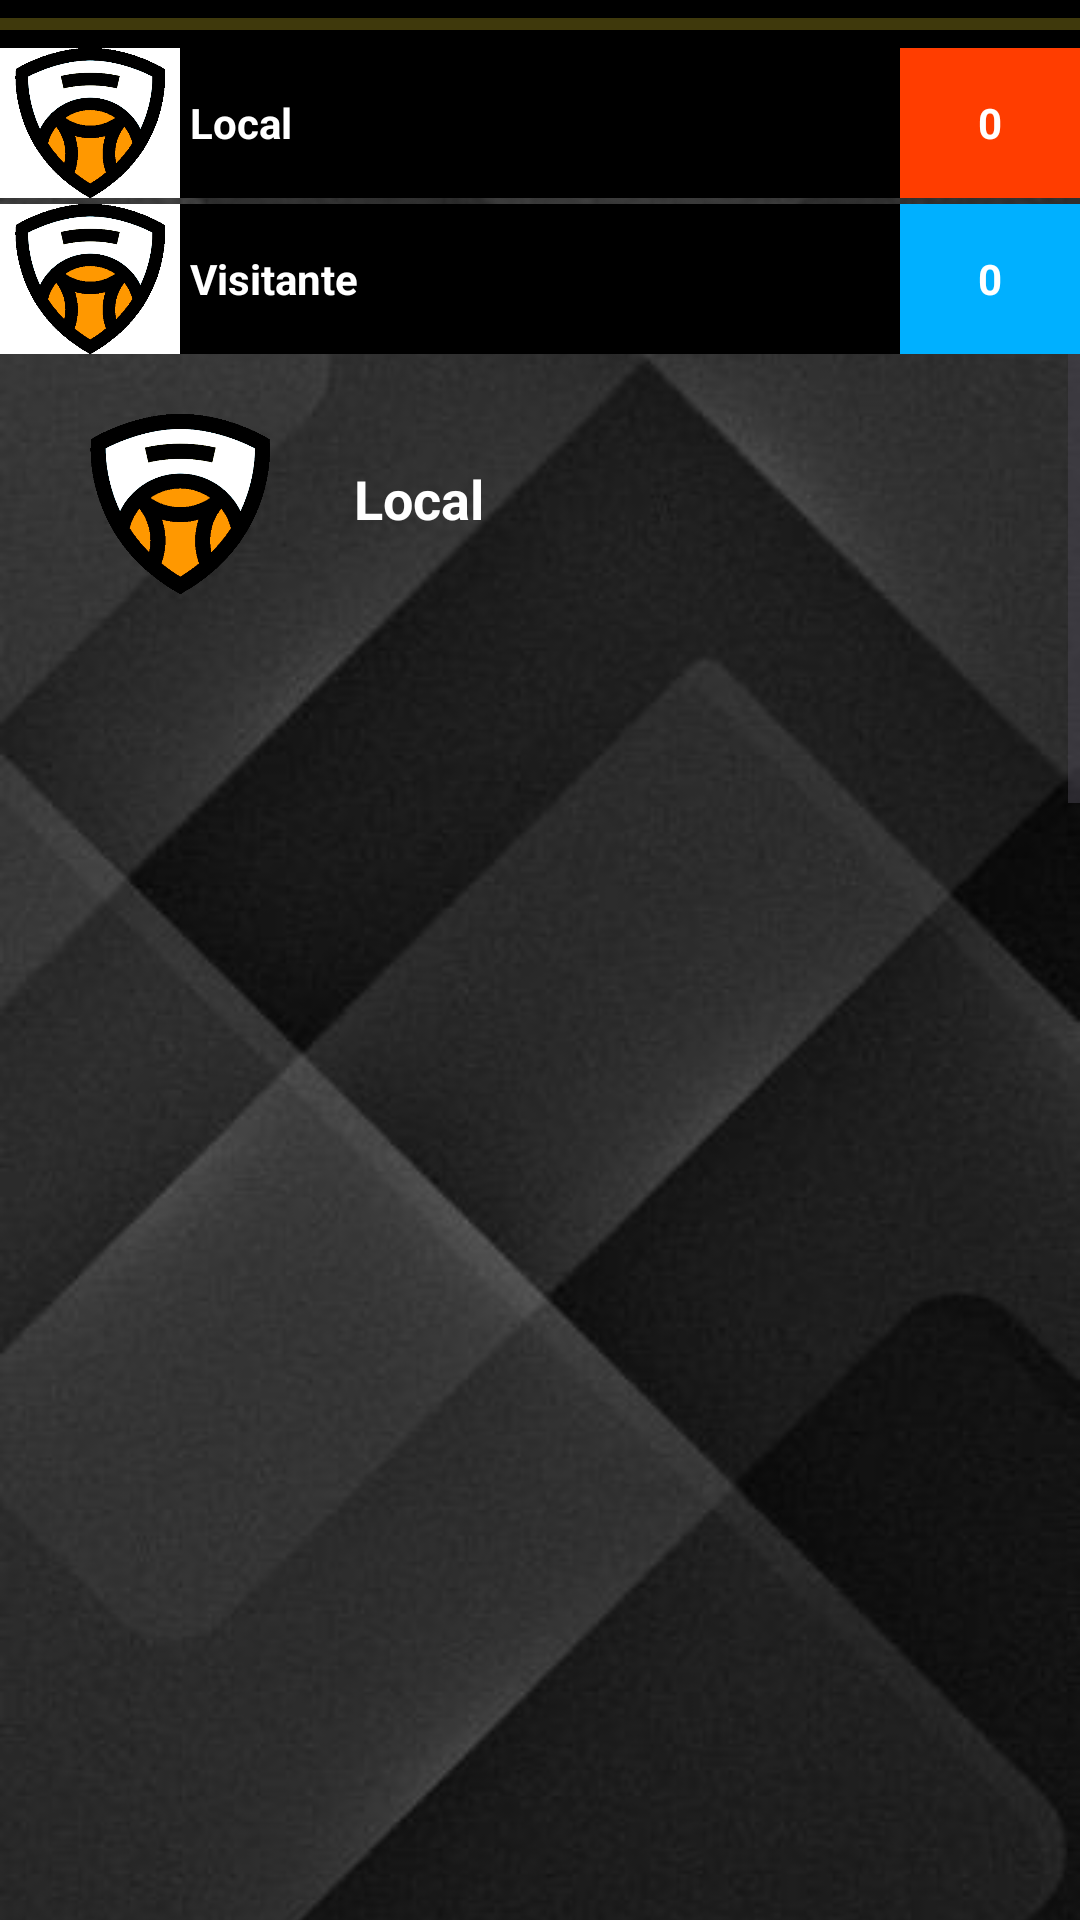

Layout XML and referenced resources for this Android screen:
<!-- AndroidManifest.xml: application theme Theme.UBB_estadistica -->
<!-- res/layout/fragment_m_v_p.xml -->
<?xml version="1.0" encoding="utf-8"?>
<androidx.constraintlayout.widget.ConstraintLayout xmlns:android="http://schemas.android.com/apk/res/android"
    xmlns:app="http://schemas.android.com/apk/res-auto"
    xmlns:tools="http://schemas.android.com/tools"
    android:layout_width="match_parent"
    android:layout_height="match_parent"
    tools:context=".estadistica.MVPFragment" >

    <ImageView
        android:id="@+id/imageView14"
        android:layout_width="0dp"
        android:layout_height="0dp"
        android:scaleType="centerCrop"
        app:layout_constraintBottom_toBottomOf="parent"
        app:layout_constraintEnd_toEndOf="parent"
        app:layout_constraintStart_toStartOf="parent"
        app:layout_constraintTop_toTopOf="parent"
        app:srcCompat="@drawable/fondo_pantalla3" />

    <LinearLayout
        android:id="@+id/linearLayout2"
        android:layout_width="match_parent"
        android:layout_height="wrap_content"
        android:orientation="vertical"
        app:layout_constraintEnd_toEndOf="parent"
        app:layout_constraintStart_toStartOf="parent"
        app:layout_constraintTop_toTopOf="parent">

        <ProgressBar
            android:id="@+id/progressBar"
            style="?android:attr/progressBarStyleHorizontal"
            android:layout_width="match_parent"
            android:layout_height="wrap_content"
            android:background="#000000"
            android:progressBackgroundTint="@color/yellow_logo"
            android:progressTint="@color/yellow_logo_200" />

        <LinearLayout
            android:layout_width="match_parent"
            android:layout_height="wrap_content"
            android:background="@color/white"
            android:orientation="horizontal">

            <ImageView
                android:id="@+id/imageLocalPartido"
                android:layout_width="60sp"
                android:layout_height="50sp"
                app:srcCompat="@drawable/escudopredeterminado" />

            <TextView
                android:id="@+id/txtNombreELocal"
                android:layout_width="wrap_content"
                android:layout_height="match_parent"
                android:layout_weight="1"
                android:background="#000000"
                android:gravity="center_vertical"
                android:text=" Local"
                android:textColor="#FFFFFF"
                android:textStyle="bold" />

            <TextView
                android:id="@+id/txtPuntosLocalPartido"
                android:layout_width="60sp"
                android:layout_height="match_parent"
                android:background="#FF3D00"
                android:gravity="center|center_vertical"
                android:text="0"
                android:textColor="#FFFFFF"
                android:textStyle="bold" />
        </LinearLayout>

        <LinearLayout
            android:layout_width="match_parent"
            android:layout_height="wrap_content"
            android:layout_marginTop="2sp"
            android:background="@color/white"
            android:orientation="horizontal">

            <ImageView
                android:id="@+id/imageVisitantePartido"
                android:layout_width="60sp"
                android:layout_height="50sp"
                app:srcCompat="@drawable/escudopredeterminado" />

            <TextView
                android:id="@+id/txtNombreEVisitante"
                android:layout_width="wrap_content"
                android:layout_height="match_parent"
                android:layout_weight="1"
                android:background="#000000"
                android:gravity="center_vertical"
                android:text=" Visitante"
                android:textColor="#FFFFFF"
                android:textStyle="bold" />

            <TextView
                android:id="@+id/txtPuntosVisitantePartido"
                android:layout_width="60sp"
                android:layout_height="match_parent"
                android:background="#00B0FF"
                android:gravity="center|center_vertical"
                android:text="0"
                android:textColor="#FFFFFF"
                android:textStyle="bold" />
        </LinearLayout>

    </LinearLayout>

    <ScrollView
        android:layout_width="match_parent"
        android:layout_height="0dp"
        app:layout_constraintBottom_toBottomOf="parent"
        app:layout_constraintEnd_toEndOf="parent"
        app:layout_constraintStart_toStartOf="parent"
        app:layout_constraintTop_toBottomOf="@+id/linearLayout2" >

        <LinearLayout
            android:layout_width="match_parent"
            android:layout_height="wrap_content"
            android:orientation="vertical">

            <LinearLayout
                android:layout_width="match_parent"
                android:layout_height="match_parent"
                android:layout_weight="1"
                android:orientation="horizontal">

                <ImageView
                    android:id="@+id/imageLocalPartidoMVP"
                    android:layout_width="60dp"
                    android:layout_height="60dp"
                    android:layout_marginStart="30dp"
                    android:layout_marginTop="20dp"
                    android:layout_marginBottom="20dp"
                    app:srcCompat="@drawable/escudopredeterminado" />

                <TextView
                    android:id="@+id/txtNombreELocalMVP"
                    android:layout_width="wrap_content"
                    android:layout_height="wrap_content"
                    android:layout_marginStart="28dp"
                    android:layout_marginTop="36dp"
                    android:text="Local"
                    android:textColor="@color/white"
                    android:textSize="18sp"
                    android:textStyle="bold" />
            </LinearLayout>

            <ListView
                android:id="@+id/LVMVPLocal"
                android:layout_width="match_parent"
                android:layout_height="800dp"
                android:layout_weight="1" />

            <LinearLayout
                android:layout_width="match_parent"
                android:layout_height="match_parent"
                android:layout_weight="1"
                android:orientation="horizontal">

                <ImageView
                    android:id="@+id/imageVisitantePartidoMVP"
                    android:layout_width="60dp"
                    android:layout_height="60dp"
                    android:layout_marginStart="30dp"
                    android:layout_marginTop="20dp"
                    android:layout_marginBottom="20dp"
                    app:srcCompat="@drawable/escudopredeterminado" />

                <TextView
                    android:id="@+id/txtNombreEVisitanteMVP"
                    android:layout_width="wrap_content"
                    android:layout_height="wrap_content"
                    android:layout_marginStart="28dp"
                    android:layout_marginTop="36dp"
                    android:text="Visitante"
                    android:textColor="@color/white"
                    android:textSize="18sp"
                    android:textStyle="bold" />
            </LinearLayout>

            <ListView
                android:id="@+id/LVMVPVisitante"
                android:layout_width="match_parent"
                android:layout_height="800dp"
                android:layout_marginBottom="20dp"
                android:layout_weight="1" />

        </LinearLayout>
    </ScrollView>

</androidx.constraintlayout.widget.ConstraintLayout>
<!-- resources referenced by this layout -->
<resources>
  <color name="white">#FFFFFFFF</color>
  <color name="yellow_logo">#F3DD2F</color>
  <color name="yellow_logo_200">#FFF59D</color>
  <!-- drawable escudopredeterminado: png bitmap (drawable, 17382 bytes) -->
  <!-- drawable fondo_pantalla3: jpg bitmap (drawable, 18674 bytes) -->
  <style name="Theme.UBB_estadistica" parent="Theme.MaterialComponents.DayNight.DarkActionBar">
          
          <item name="colorPrimary">@color/yellow_logo_500</item>
          <item name="colorPrimaryDark">@color/yellow_logo_700</item>
          <item name="colorAccent">@color/yellow_logo</item>
  
          <item name="colorPrimaryVariant">@color/yellow_logo_700</item>
          <item name="colorOnPrimary">@color/white</item>
          
          <item name="colorSecondary">@color/teal_200</item>
          <item name="colorSecondaryVariant">@color/teal_700</item>
          <item name="colorOnSecondary">@color/black</item>
          
          <item name="android:statusBarColor">@color/yellow_logo_700</item>
          
      </style>
  <color name="yellow_logo_500">#FFEB3B</color>
  <color name="yellow_logo_700">#FBC02D</color>
  <color name="teal_200">#FF03DAC5</color>
  <color name="teal_700">#FF018786</color>
  <color name="black">#FF000000</color>
</resources>
